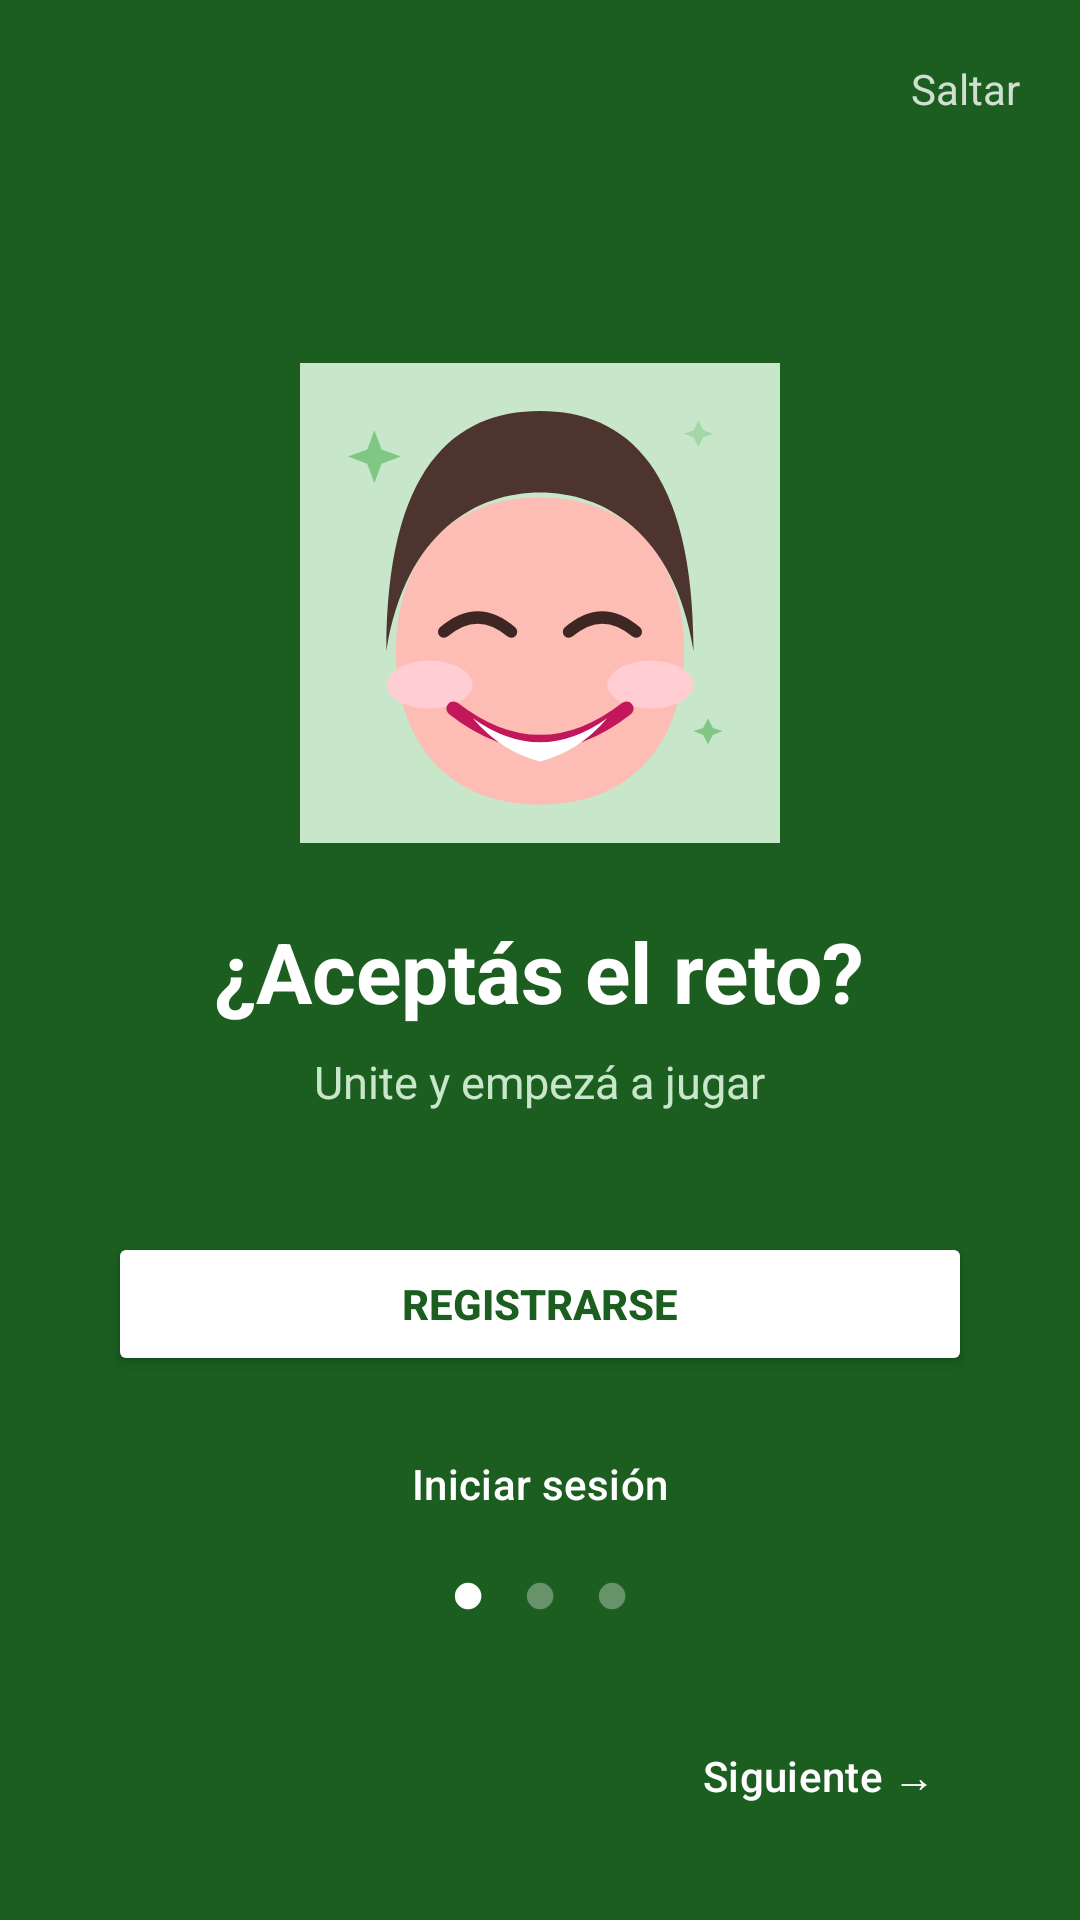

Here is an Android app screen rendered from its layout file. Give the layout XML and the strings, colors and styles it references.
<!-- AndroidManifest.xml: application theme Theme.MyPie -->
<!-- res/layout/activity_onboarding.xml -->
<?xml version="1.0" encoding="utf-8"?>
<FrameLayout xmlns:android="http://schemas.android.com/apk/res/android"
    xmlns:app="http://schemas.android.com/apk/res-auto"
    android:layout_width="match_parent"
    android:layout_height="match_parent"
    android:fitsSystemWindows="true">

    
    <LinearLayout
        android:id="@+id/page1"
        android:layout_width="match_parent"
        android:layout_height="match_parent"
        android:orientation="vertical"
        android:gravity="center"
        android:padding="36dp"
        android:background="#B71C1C">

        <ImageView
            android:layout_width="180dp"
            android:layout_height="180dp"
            android:src="@drawable/mood_furious"
            android:layout_marginBottom="32dp"
            android:contentDescription="Enojo" />

        <TextView
            android:layout_width="wrap_content"
            android:layout_height="wrap_content"
            android:text="@string/onb1_title"
            android:textColor="#FFFFFF"
            android:textSize="28sp"
            android:textStyle="bold"
            android:gravity="center"
            android:layout_marginBottom="14dp" />

        <TextView
            android:layout_width="wrap_content"
            android:layout_height="wrap_content"
            android:text="@string/onb1_subtitle"
            android:textColor="#FFCDD2"
            android:textSize="16sp"
            android:gravity="center" />

    </LinearLayout>

    
    <LinearLayout
        android:id="@+id/page2"
        android:layout_width="match_parent"
        android:layout_height="match_parent"
        android:orientation="vertical"
        android:gravity="center"
        android:padding="32dp"
        android:background="#1A237E">

        
        <LinearLayout
            android:layout_width="wrap_content"
            android:layout_height="wrap_content"
            android:orientation="horizontal"
            android:gravity="center"
            android:layout_marginBottom="10dp">

            <LinearLayout android:layout_width="80dp" android:layout_height="wrap_content" android:orientation="vertical" android:gravity="center">
                <ImageView android:layout_width="52dp" android:layout_height="52dp" android:src="@drawable/ic_palabras"/>
                <TextView android:layout_width="wrap_content" android:layout_height="wrap_content" android:text="Palabras" android:textColor="#FFFFFF" android:textSize="10sp" android:layout_marginTop="4dp"/>
            </LinearLayout>

            <LinearLayout android:layout_width="80dp" android:layout_height="wrap_content" android:orientation="vertical" android:gravity="center">
                <ImageView android:layout_width="52dp" android:layout_height="52dp" android:src="@drawable/ic_dulces"/>
                <TextView android:layout_width="wrap_content" android:layout_height="wrap_content" android:text="Dulces" android:textColor="#FFFFFF" android:textSize="10sp" android:layout_marginTop="4dp"/>
            </LinearLayout>

            <LinearLayout android:layout_width="80dp" android:layout_height="wrap_content" android:orientation="vertical" android:gravity="center">
                <ImageView android:layout_width="52dp" android:layout_height="52dp" android:src="@drawable/ic_flores"/>
                <TextView android:layout_width="wrap_content" android:layout_height="wrap_content" android:text="Flores" android:textColor="#FFFFFF" android:textSize="10sp" android:layout_marginTop="4dp"/>
            </LinearLayout>

        </LinearLayout>

        
        <LinearLayout
            android:layout_width="wrap_content"
            android:layout_height="wrap_content"
            android:orientation="horizontal"
            android:gravity="center"
            android:layout_marginBottom="32dp">

            <LinearLayout android:layout_width="80dp" android:layout_height="wrap_content" android:orientation="vertical" android:gravity="center">
                <ImageView android:layout_width="52dp" android:layout_height="52dp" android:src="@drawable/ic_flores_grandes"/>
                <TextView android:layout_width="wrap_content" android:layout_height="wrap_content" android:text="Ramo" android:textColor="#FFFFFF" android:textSize="10sp" android:layout_marginTop="4dp"/>
            </LinearLayout>

            <LinearLayout android:layout_width="80dp" android:layout_height="wrap_content" android:orientation="vertical" android:gravity="center">
                <ImageView android:layout_width="52dp" android:layout_height="52dp" android:src="@drawable/ic_joyeria"/>
                <TextView android:layout_width="wrap_content" android:layout_height="wrap_content" android:text="Joyería" android:textColor="#FFFFFF" android:textSize="10sp" android:layout_marginTop="4dp"/>
            </LinearLayout>

            <LinearLayout android:layout_width="80dp" android:layout_height="wrap_content" android:orientation="vertical" android:gravity="center">
                <ImageView android:layout_width="52dp" android:layout_height="52dp" android:src="@drawable/ic_salida"/>
                <TextView android:layout_width="wrap_content" android:layout_height="wrap_content" android:text="Salida" android:textColor="#FFFFFF" android:textSize="10sp" android:layout_marginTop="4dp"/>
            </LinearLayout>

        </LinearLayout>

        <TextView
            android:layout_width="wrap_content"
            android:layout_height="wrap_content"
            android:text="@string/onb2_title"
            android:textColor="#FFFFFF"
            android:textSize="26sp"
            android:textStyle="bold"
            android:gravity="center"
            android:layout_marginBottom="12dp" />

        <TextView
            android:layout_width="wrap_content"
            android:layout_height="wrap_content"
            android:text="@string/onb2_subtitle"
            android:textColor="#C5CAE9"
            android:textSize="15sp"
            android:gravity="center" />

    </LinearLayout>

    
    <LinearLayout
        android:id="@+id/page3"
        android:layout_width="match_parent"
        android:layout_height="match_parent"
        android:orientation="vertical"
        android:gravity="center"
        android:padding="36dp"
        android:background="#1B5E20">

        <ImageView
            android:layout_width="160dp"
            android:layout_height="160dp"
            android:src="@drawable/mood_happy"
            android:layout_marginBottom="24dp"
            android:contentDescription="Feliz" />

        <TextView
            android:layout_width="wrap_content"
            android:layout_height="wrap_content"
            android:text="@string/onb3_title"
            android:textColor="#FFFFFF"
            android:textSize="28sp"
            android:textStyle="bold"
            android:gravity="center"
            android:layout_marginBottom="8dp" />

        <TextView
            android:layout_width="wrap_content"
            android:layout_height="wrap_content"
            android:text="@string/onb3_subtitle"
            android:textColor="#C8E6C9"
            android:textSize="15sp"
            android:gravity="center"
            android:layout_marginBottom="40dp" />

        <Button
            android:id="@+id/btn_register"
            android:layout_width="match_parent"
            android:layout_height="wrap_content"
            android:text="@string/register_btn"
            android:backgroundTint="#FFFFFF"
            android:textColor="#1B5E20"
            android:textStyle="bold"
            android:layout_marginBottom="12dp" />

        <Button
            android:id="@+id/btn_login"
            android:layout_width="match_parent"
            android:layout_height="wrap_content"
            android:text="@string/login_btn"
            android:textColor="#FFFFFF"
            app:strokeColor="#FFFFFF"
            style="@style/Widget.Material3.Button.OutlinedButton" />

    </LinearLayout>

    
    <LinearLayout
        android:layout_width="match_parent"
        android:layout_height="wrap_content"
        android:layout_gravity="bottom|center_horizontal"
        android:orientation="horizontal"
        android:gravity="center"
        android:paddingBottom="96dp"
        android:elevation="10dp">

        <TextView android:id="@+id/dot1" android:layout_width="wrap_content" android:layout_height="wrap_content"
            android:text="●" android:textSize="20sp" android:textColor="#FFFFFF" android:layout_marginHorizontal="6dp"/>
        <TextView android:id="@+id/dot2" android:layout_width="wrap_content" android:layout_height="wrap_content"
            android:text="●" android:textSize="20sp" android:textColor="#55FFFFFF" android:layout_marginHorizontal="6dp"/>
        <TextView android:id="@+id/dot3" android:layout_width="wrap_content" android:layout_height="wrap_content"
            android:text="●" android:textSize="20sp" android:textColor="#55FFFFFF" android:layout_marginHorizontal="6dp"/>

    </LinearLayout>

    
    <Button
        android:id="@+id/btn_next"
        android:layout_width="wrap_content"
        android:layout_height="wrap_content"
        android:layout_gravity="bottom|end"
        android:text="@string/onb_next"
        android:textColor="#FFFFFF"
        android:layout_margin="24dp"
        android:elevation="10dp"
        app:strokeColor="#FFFFFF"
        style="@style/Widget.Material3.Button.OutlinedButton" />

    
    <TextView
        android:id="@+id/btn_skip"
        android:layout_width="wrap_content"
        android:layout_height="wrap_content"
        android:layout_gravity="top|end"
        android:text="@string/onb_skip"
        android:textColor="#CCFFFFFF"
        android:textSize="14sp"
        android:padding="20dp"
        android:elevation="10dp" />

</FrameLayout>
<!-- resources referenced by this layout -->
<resources>
  <!-- drawable ic_dulces (drawable) -->
  <?xml version="1.0" encoding="utf-8"?>
  <vector xmlns:android="http://schemas.android.com/apk/res/android"
      android:width="48dp"
      android:height="48dp"
      android:viewportWidth="100"
      android:viewportHeight="100">
      
      <path android:fillColor="#795548"
          android:pathData="M15,30 Q10,30 10,35 L10,65 Q10,70 15,70 L85,70 Q90,70 90,65 L90,35 Q90,30 85,30 Z"/>
      
      <path android:fillColor="#8D6E63"
          android:pathData="M15,30 Q10,30 10,35 L10,50 L90,50 L90,35 Q90,30 85,30 Z"/>
      
      <path android:pathData="M38,30 L38,70"
          android:fillColor="#00000000"
          android:strokeColor="#5D4037"
          android:strokeWidth="2"/>
      <path android:pathData="M62,30 L62,70"
          android:fillColor="#00000000"
          android:strokeColor="#5D4037"
          android:strokeWidth="2"/>
      <path android:pathData="M10,50 L90,50"
          android:fillColor="#00000000"
          android:strokeColor="#5D4037"
          android:strokeWidth="2"/>
      
      <path android:fillColor="#A1887F"
          android:pathData="M18,35 L32,35 L32,38 L18,38 Z"/>
  </vector>
  <!-- drawable ic_palabras (drawable) -->
  <?xml version="1.0" encoding="utf-8"?>
  <vector xmlns:android="http://schemas.android.com/apk/res/android"
      android:width="48dp"
      android:height="48dp"
      android:viewportWidth="100"
      android:viewportHeight="100">
      
      <path android:fillColor="#E91E63"
          android:pathData="M50,38 C50,38 34,22 22,30 C10,38 12,56 26,66 L50,82 L74,66 C88,56 90,38 78,30 C66,22 50,38 50,38 Z"/>
      
      <path android:fillColor="#F48FB1"
          android:pathData="M76,18 L77.5,14 L79,18 L83,19.5 L79,21 L77.5,25 L76,21 L72,19.5z"/>
      <path android:fillColor="#FCE4EC"
          android:pathData="M16,22 L17,20 L18,22 L20,22.7 L18,23.5 L17,25.5 L16,23.5 L14,22.7z"/>
  </vector>
  <!-- drawable ic_salida (drawable) -->
  <?xml version="1.0" encoding="utf-8"?>
  <vector xmlns:android="http://schemas.android.com/apk/res/android"
      android:width="48dp"
      android:height="48dp"
      android:viewportWidth="100"
      android:viewportHeight="100">
      
      <path android:fillColor="#212121"
          android:pathData="M10,50 a40,40 0 1,0 80,0 a40,40 0 1,0 -80,0"/>
      
      <path android:fillColor="#424242" android:pathData="M12,30 L18,30 L18,36 L12,36 Z"/>
      <path android:fillColor="#424242" android:pathData="M12,44 L18,44 L18,50 L12,50 Z"/>
      <path android:fillColor="#424242" android:pathData="M12,58 L18,58 L18,64 L12,64 Z"/>
      <path android:fillColor="#424242" android:pathData="M82,30 L88,30 L88,36 L82,36 Z"/>
      <path android:fillColor="#424242" android:pathData="M82,44 L88,44 L88,50 L82,50 Z"/>
      <path android:fillColor="#424242" android:pathData="M82,58 L88,58 L88,64 L82,64 Z"/>
      
      <path android:fillColor="#FFFFFF"
          android:pathData="M36,30 L36,70 L74,50 Z"/>
  </vector>
  <string name="login_btn">Iniciar sesión</string>
  <string name="onb1_subtitle">Sabemos exactamente cómo ayudarte</string>
  <string name="onb1_title">¿Tu pareja tiene\nmecha corta?</string>
  <string name="onb2_subtitle">Cumplí los desafíos diarios\ny mantené la paz en casa</string>
  <string name="onb2_title">Las reglas del juego</string>
  <string name="onb3_subtitle">Unite y empezá a jugar</string>
  <string name="onb3_title">¿Aceptás el reto?</string>
  <string name="onb_next">Siguiente →</string>
  <string name="onb_skip">Saltar</string>
  <string name="register_btn">Registrarse</string>
  <style name="Theme.MyPie" parent="Base.Theme.MyPie" />
  <style name="Base.Theme.MyPie" parent="Theme.Material3.DayNight.NoActionBar">
          <item name="colorPrimary">@color/colorPrimary</item>
          <item name="colorPrimaryVariant">@color/colorPrimaryDark</item>
          <item name="colorOnPrimary">@color/white</item>
      </style>
  <color name="colorPrimary">#880E4F</color>
  <color name="colorPrimaryDark">#560027</color>
  <color name="white">#FFFFFFFF</color>
</resources>
